Labelled photos from "dataset", an image-classification folder in sinha-abhash/Dog-Breed. The possible labels are: chihuahua, german shepherd, golden retriever, labrador retriever, muffin, pug, siberian husky.

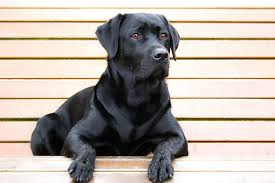
Label: labrador retriever

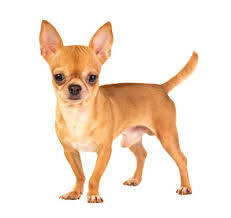
Label: chihuahua

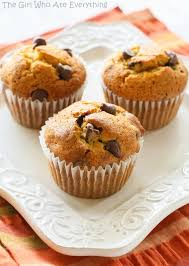
Label: muffin

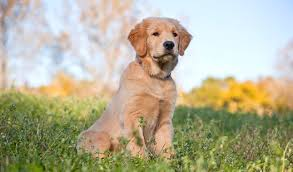
Label: golden retriever

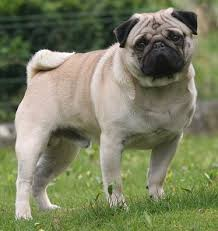
Label: pug

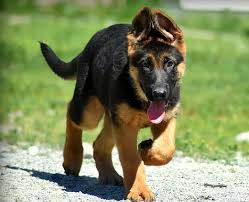
Label: german shepherd
